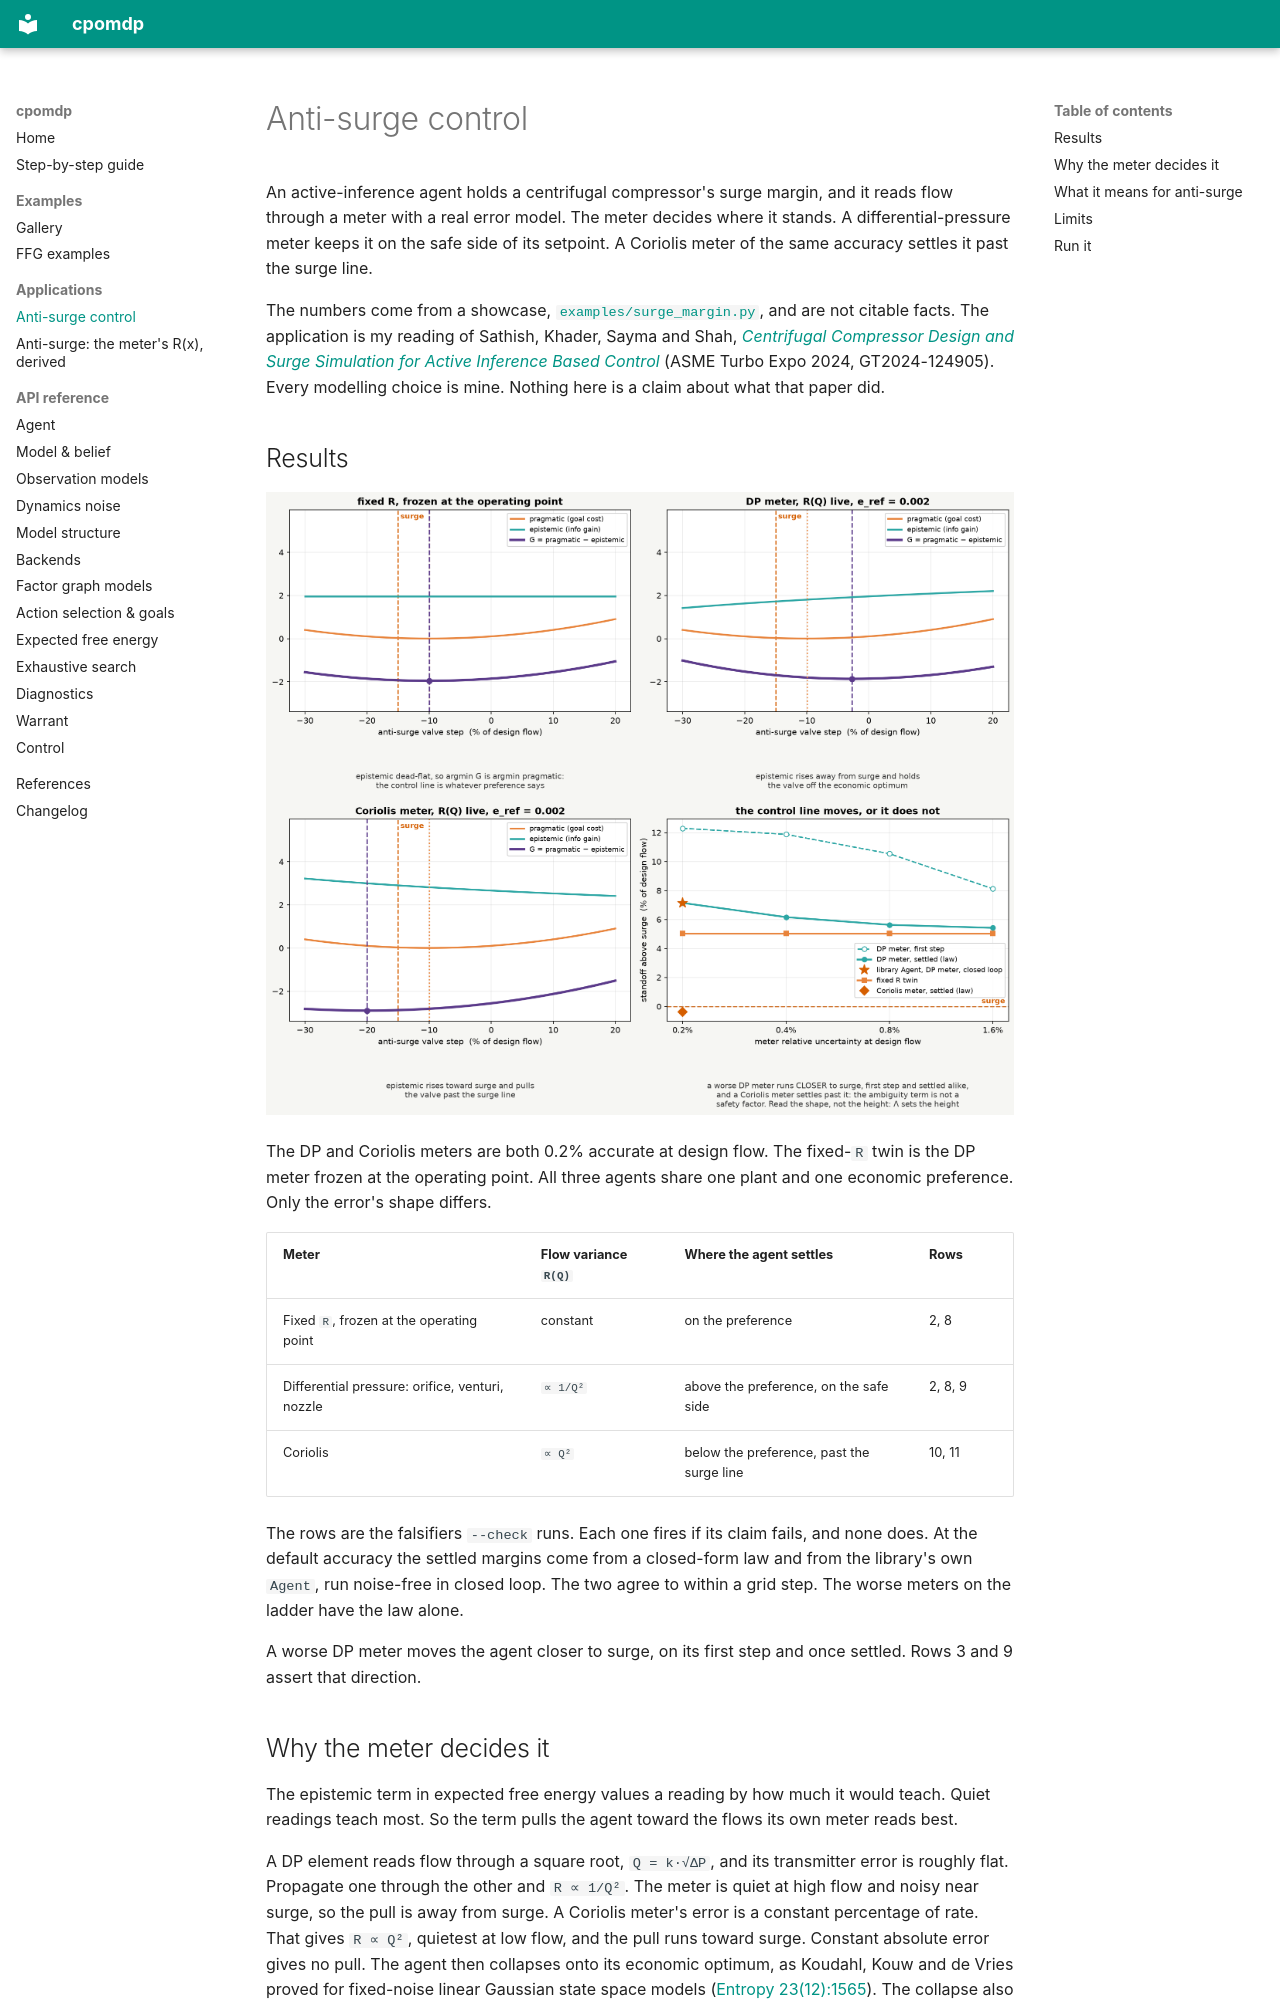

repository: inferogenesis/cpomdp · page: guides/surge_margin/index.html · generator: mkdocs

# Anti-surge control

An active-inference agent holds a centrifugal compressor's surge margin, and it reads
flow through a meter with a real error model. The meter decides where it stands. A
differential-pressure meter keeps it on the safe side of its setpoint. A Coriolis meter
of the same accuracy settles it past the surge line.

The numbers come from a showcase,
[`examples/surge_margin.py`](https://github.com/inferogenesis/cpomdp/blob/main/examples/surge_margin.py),
and are not citable facts. The application is my reading of Sathish, Khader, Sayma and
Shah, [*Centrifugal Compressor Design and Surge Simulation for Active Inference Based
Control*](https://doi.org/10.1115/GT2024-124905) (ASME Turbo Expo 2024, GT2024-124905).
Every modelling choice is mine. Nothing here is a claim about what that paper did.

## Results

![Four panels. Top left, the fixed-R agent: its epistemic curve is a flat horizontal line, so the minimum of G sits exactly on the minimum of the pragmatic term. Top right, the DP meter: its epistemic curve rises away from the surge line and pulls the minimum of G off the economic optimum. Bottom left, a Coriolis meter: its epistemic curve rises toward the surge line and the minimum of G lands past it. Bottom right, the standoff against meter uncertainty: a dashed curve where the DP agent's first step aims, a solid curve below it where the loop settles with a star where the library's own Agent settled, a flat line for the fixed-R twin at the preference, and a single diamond for the Coriolis meter just below the surge line.](../assets/surge_margin.png)

The DP and Coriolis meters are both 0.2% accurate at design flow. The fixed-`R` twin is
the DP meter frozen at the operating point. All three agents share one plant and one
economic preference. Only the error's shape differs.

| Meter | Flow variance `R(Q)` | Where the agent settles | Rows |
| --- | --- | --- | --- |
| Fixed `R`, frozen at the operating point | constant | on the preference | 2, 8 |
| Differential pressure: orifice, venturi, nozzle | `∝ 1/Q²` | above the preference, on the safe side | 2, 8, 9 |
| Coriolis | `∝ Q²` | below the preference, past the surge line | 10, 11 |

The rows are the falsifiers `--check` runs. Each one fires if its claim fails, and none
does. At the default accuracy the settled margins come from a closed-form law and from
the library's own `Agent`, run noise-free in closed loop. The two agree to within a grid
step. The worse meters on the ladder have the law alone.

A worse DP meter moves the agent closer to surge, on its first step and once settled.
Rows 3 and 9 assert that direction.
